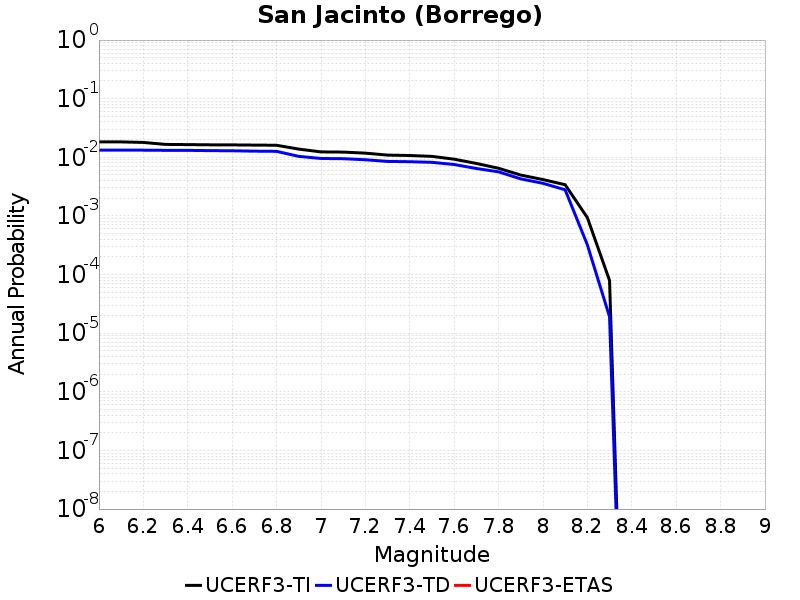

Data behind this chart, as committed beside it:
Magnitude, UCERF3-TI Prob, UCERF3-TD Prob, UCERF3-ETAS Prob
6.0, 0.01832, 0.01323, 0.0
6.1, 0.01831, 0.01323, 0.0
6.2, 0.01794, 0.01323, 0.0
6.3, 0.0166, 0.01315, 0.0
6.4, 0.01647, 0.01314, 0.0
6.5, 0.01633, 0.013, 0.0
6.6, 0.01629, 0.01293, 0.0
6.7, 0.01616, 0.01273, 0.0
6.8, 0.01605, 0.01264, 0.0
6.9, 0.01381, 0.01038, 0.0
7.0, 0.01237, 0.009553, 0.0
7.1, 0.01228, 0.009471, 0.0
7.2, 0.01178, 0.009086, 0.0
7.3, 0.01091, 0.008507, 0.0
7.4, 0.01073, 0.008409, 0.0
7.5, 0.01038, 0.00821, 0.0
7.6, 0.009291, 0.007544, 0.0
7.7, 0.007861, 0.006448, 0.0
7.8, 0.006502, 0.005657, 0.0
7.9, 0.004976, 0.004286, 0.0
8.0, 0.004174, 0.003605, 0.0
8.1, 0.003408, 0.00279, 0.0
8.2, 9.371159E-4, 3.2157978E-4, 0.0
8.3, 7.914075E-5, 1.9074803E-5, 0.0
